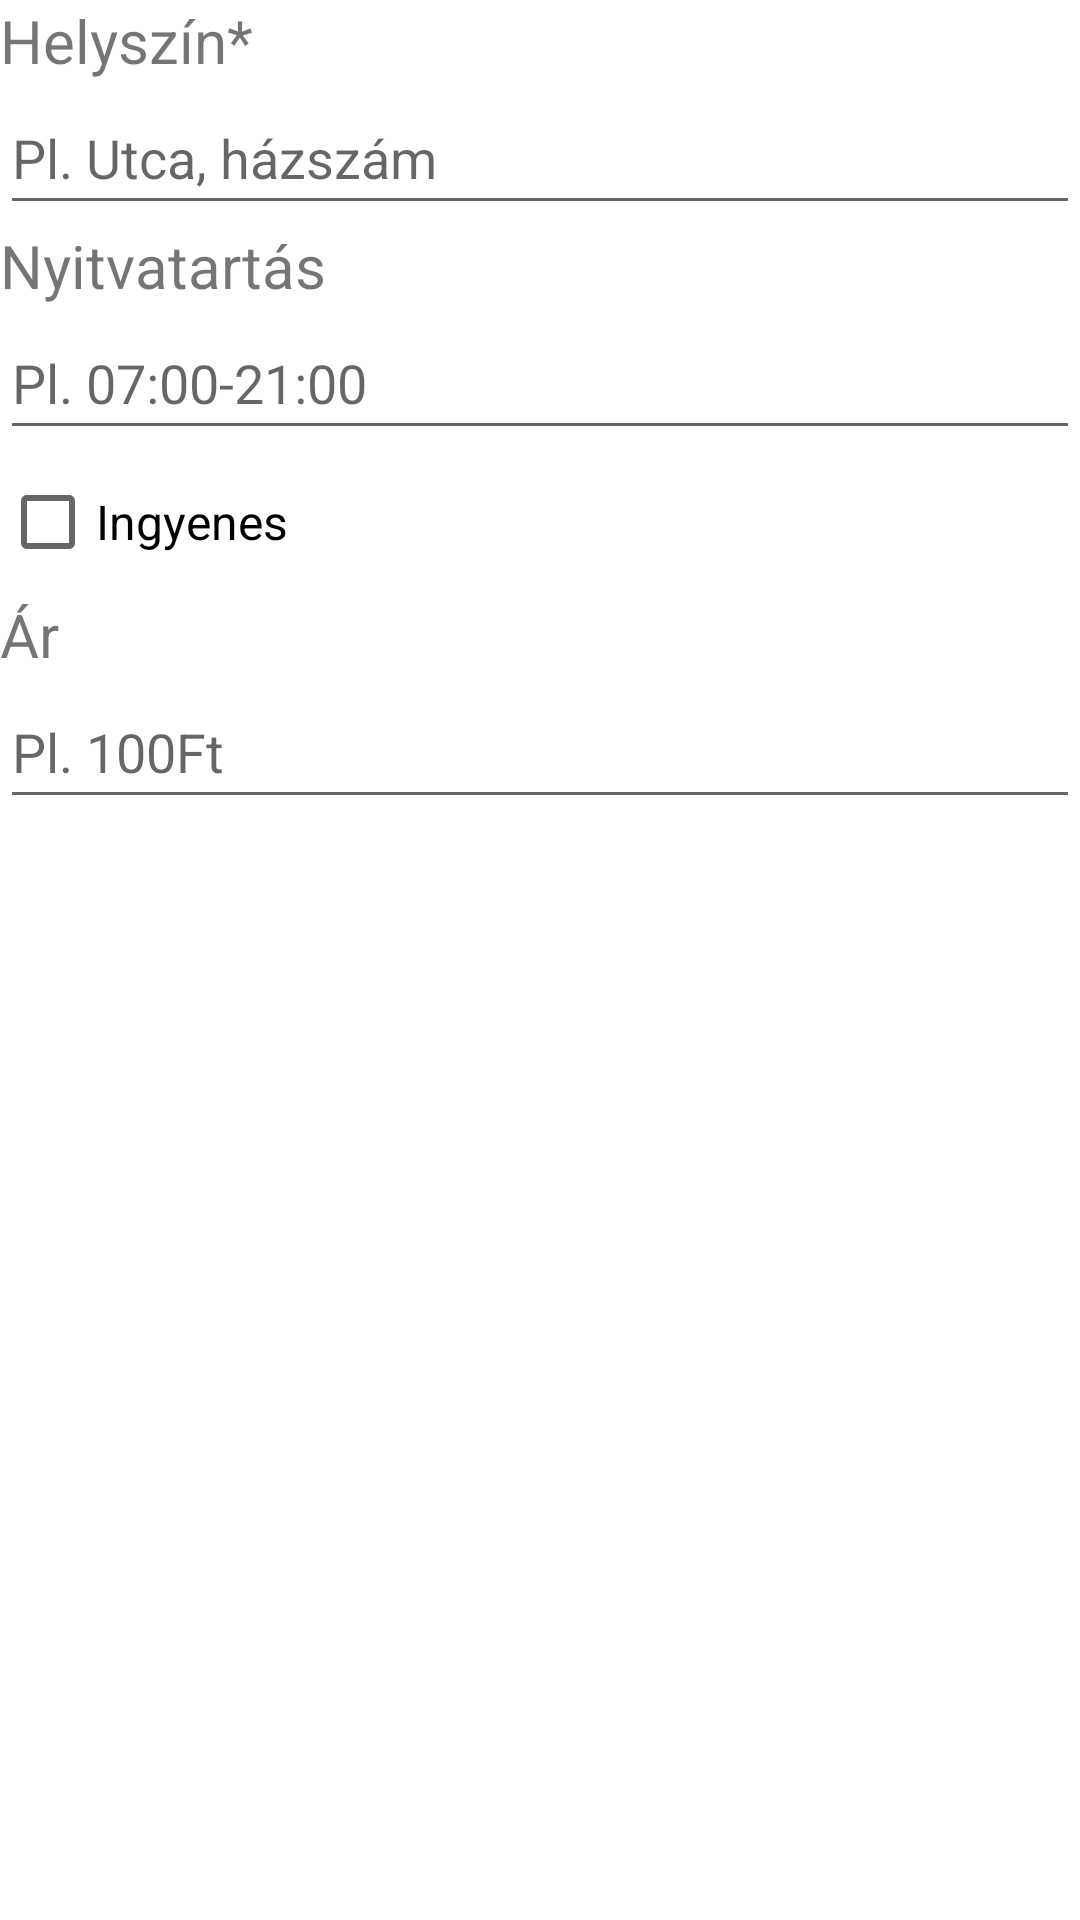

Produce the Android XML layout that renders to this screen, including the resource entries it uses.
<!-- AndroidManifest.xml: application theme Theme.Holkonnyitsek -->
<!-- res/layout/dialog_add_wc.xml -->
<?xml version="1.0" encoding="utf-8"?>
<androidx.constraintlayout.widget.ConstraintLayout xmlns:android="http://schemas.android.com/apk/res/android"
    xmlns:app="http://schemas.android.com/apk/res-auto"
    android:layout_width="match_parent"
    android:layout_height="match_parent">

    <LinearLayout
        android:layout_width="match_parent"
        android:layout_height="match_parent"
        android:orientation="vertical"
        app:layout_constraintBottom_toBottomOf="parent"
        app:layout_constraintEnd_toEndOf="parent"
        app:layout_constraintStart_toStartOf="parent"
        app:layout_constraintTop_toTopOf="parent">

        <TextView
            android:id="@+id/tvLocation"
            android:layout_width="match_parent"
            android:layout_height="wrap_content"
            android:text="Helyszín*"
            android:textSize="20sp" />

        <EditText
            android:id="@+id/editTxName"
            android:layout_width="match_parent"
            android:layout_height="wrap_content"
            android:ems="10"
            android:inputType="textPersonName"
            android:minHeight="48dp"
            android:hint="Pl. Utca, házszám" />

        <TextView
            android:id="@+id/tvOpeningHours"
            android:layout_width="match_parent"
            android:layout_height="wrap_content"
            android:text="Nyitvatartás"
            android:textSize="20sp" />

        <EditText
            android:id="@+id/editTxOpeningHours"
            android:layout_width="match_parent"
            android:layout_height="wrap_content"
            android:ems="10"
            android:inputType="textPersonName"
            android:minHeight="48dp"
            android:hint="Pl. 07:00-21:00" />

        <CheckBox
            android:id="@+id/checkBoxIsFree"
            android:layout_width="match_parent"
            android:layout_height="wrap_content"
            android:text="Ingyenes"
            android:textSize="16sp" />

        <TextView
            android:id="@+id/tvPrice"
            android:layout_width="match_parent"
            android:layout_height="wrap_content"
            android:text="Ár"
            android:textSize="20sp" />

        <EditText
            android:id="@+id/editTxPrice"
            android:layout_width="match_parent"
            android:layout_height="wrap_content"
            android:ems="10"
            android:inputType="textPersonName"
            android:minHeight="48dp"
            android:hint="Pl. 100Ft" />
    </LinearLayout>
</androidx.constraintlayout.widget.ConstraintLayout>
<!-- resources referenced by this layout -->
<resources>
  <style name="Theme.Holkonnyitsek" parent="Theme.MaterialComponents.DayNight.DarkActionBar">
          
          <item name="colorPrimary">@color/purple_500</item>
          <item name="colorPrimaryVariant">@color/purple_700</item>
          <item name="colorOnPrimary">@color/white</item>
          
          <item name="colorSecondary">@color/teal_200</item>
          <item name="colorSecondaryVariant">@color/teal_700</item>
          <item name="colorOnSecondary">@color/black</item>
          
          <item name="android:statusBarColor">?attr/colorPrimaryVariant</item>
          
      </style>
  <!-- not gathered from this repository: default colours our renderer supplied (Android Studio template values) -->
  <color name="purple_500">#FF6200EE</color>
  <color name="purple_700">#FF3700B3</color>
  <color name="teal_200">#FF03DAC5</color>
  <color name="teal_700">#FF018786</color>
  <color name="black">#FF000000</color>
  <color name="white">#FFFFFFFF</color>
</resources>
